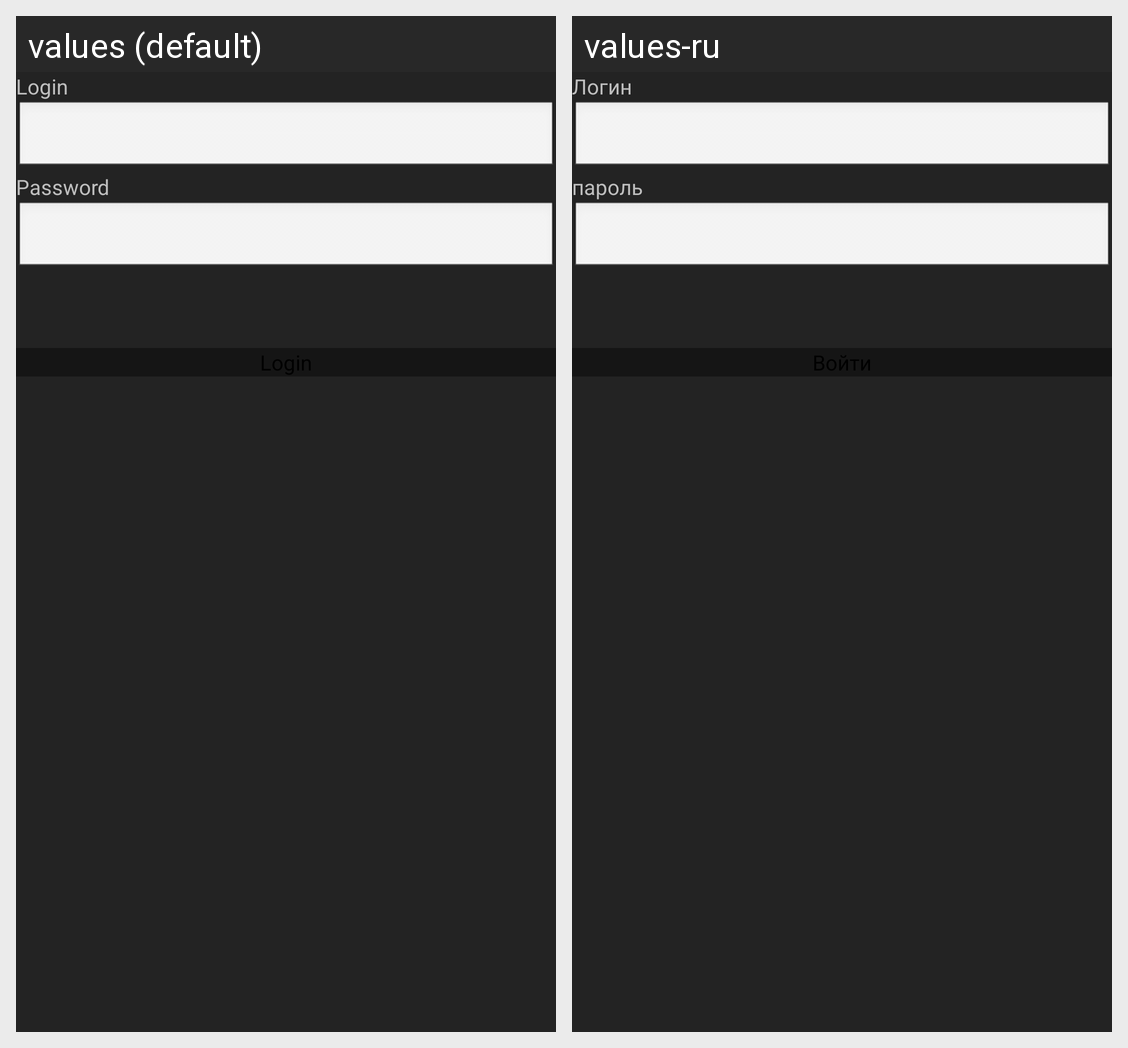

Here is an Android app screen in its default locale and in the app's own translations. Write out the translated-string differences for the strings that appear on this screen.
Android screen res/layout/incollege_auth_layout.xml rendered under 2 locales, left to right: values (default), values-ru. Device: Nexus 5 (rendered at 1080×1920; each locale shown at half size, 540×960, under a caption strip naming it); theme StudHelperAppTheme.
Strings drawn on this screen, with the default value and each locale's value (text and hints the layout hard-codes, and strings that could not be matched under every locale, appear in the picture but are not listed):

username
  values: Login
  values-ru: Логин

password
  values: Password
  values-ru: пароль
